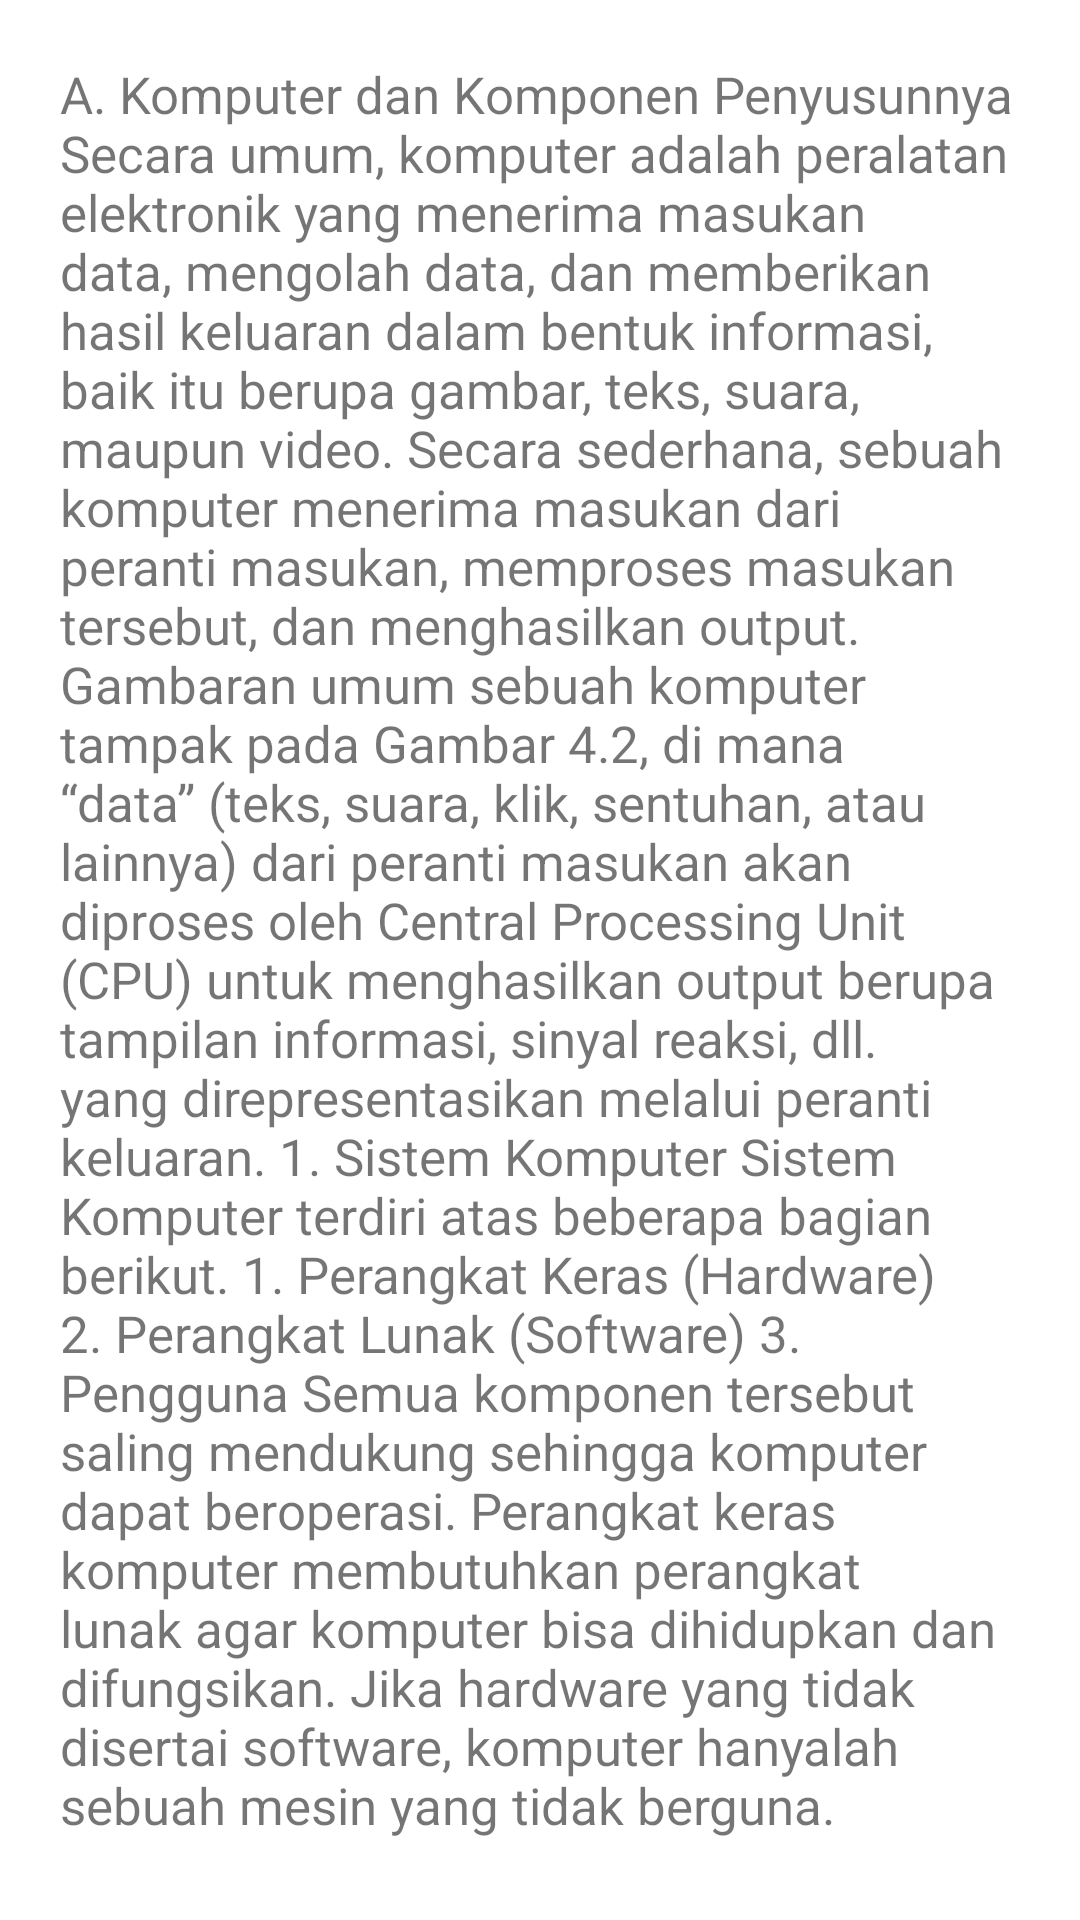

Here is an Android app screen rendered from its layout file. Give the layout XML and the strings, colors and styles it references.
<!-- AndroidManifest.xml: application theme Theme.AplikasiPembelajaran -->
<!-- res/layout/activity_materi.xml -->
<?xml version="1.0" encoding="utf-8"?>
<androidx.constraintlayout.widget.ConstraintLayout xmlns:android="http://schemas.android.com/apk/res/android"
    xmlns:app="http://schemas.android.com/apk/res-auto"
    xmlns:tools="http://schemas.android.com/tools"
    android:layout_width="match_parent"
    android:layout_height="match_parent"
    tools:context=".materipdf">

    <RelativeLayout
        android:layout_width="match_parent"
        android:layout_height="match_parent">

        <LinearLayout
            android:layout_width="wrap_content"
            android:layout_height="match_parent"
            android:layout_centerHorizontal="true"
            android:orientation="vertical">

            <TextView
                android:layout_width="match_parent"
                android:layout_height="match_parent"
                android:text="A. Komputer dan Komponen Penyusunnya
Secara umum, komputer adalah
peralatan elektronik yang menerima
masukan data, mengolah data, dan
memberikan hasil keluaran dalam
bentuk informasi, baik itu berupa
gambar, teks, suara, maupun video.
Secara sederhana, sebuah komputer
menerima masukan dari peranti
masukan, memproses masukan
tersebut, dan menghasilkan output.
Gambaran umum sebuah komputer
tampak pada Gambar 4.2, di mana “data” (teks, suara, klik, sentuhan, atau
lainnya) dari peranti masukan akan diproses oleh Central Processing Unit (CPU)
untuk menghasilkan output berupa tampilan informasi, sinyal reaksi, dll. yang
direpresentasikan melalui peranti keluaran.
1. Sistem Komputer
Sistem Komputer terdiri atas beberapa bagian berikut.
1. Perangkat Keras (Hardware)
2. Perangkat Lunak (Software)
3. Pengguna
Semua komponen tersebut saling mendukung sehingga komputer dapat
beroperasi. Perangkat keras komputer membutuhkan perangkat lunak agar
komputer bisa dihidupkan dan difungsikan. Jika hardware yang tidak disertai
software, komputer hanyalah sebuah mesin yang tidak berguna."
                android:layout_marginTop="20dp"
                android:layout_marginRight="20dp"
                android:layout_marginLeft="20dp"
                android:textSize="17dp"
                />
        </LinearLayout>
    </RelativeLayout>

</androidx.constraintlayout.widget.ConstraintLayout>
<!-- resources referenced by this layout -->
<resources>
  <style name="Theme.AplikasiPembelajaran" parent="Theme.MaterialComponents.DayNight.DarkActionBar">
          
          <item name="colorPrimary">@color/sky</item>
          <item name="colorPrimaryVariant">@color/purple_700</item>
          <item name="colorOnPrimary">@color/white</item>
          
          <item name="colorSecondary">@color/teal_200</item>
          <item name="colorSecondaryVariant">@color/teal_700</item>
          <item name="colorOnSecondary">@color/black</item>
          
          <item name="android:statusBarColor">?attr/colorPrimaryVariant</item>
          
      </style>
  <!-- not gathered from this repository: default colours our renderer supplied (Android Studio template values) -->
  <color name="purple_700">#FF3700B3</color>
  <color name="teal_200">#FF03DAC5</color>
  <color name="teal_700">#FF018786</color>
  <color name="black">#FF000000</color>
  <color name="white">#FFFFFFFF</color>
</resources>
